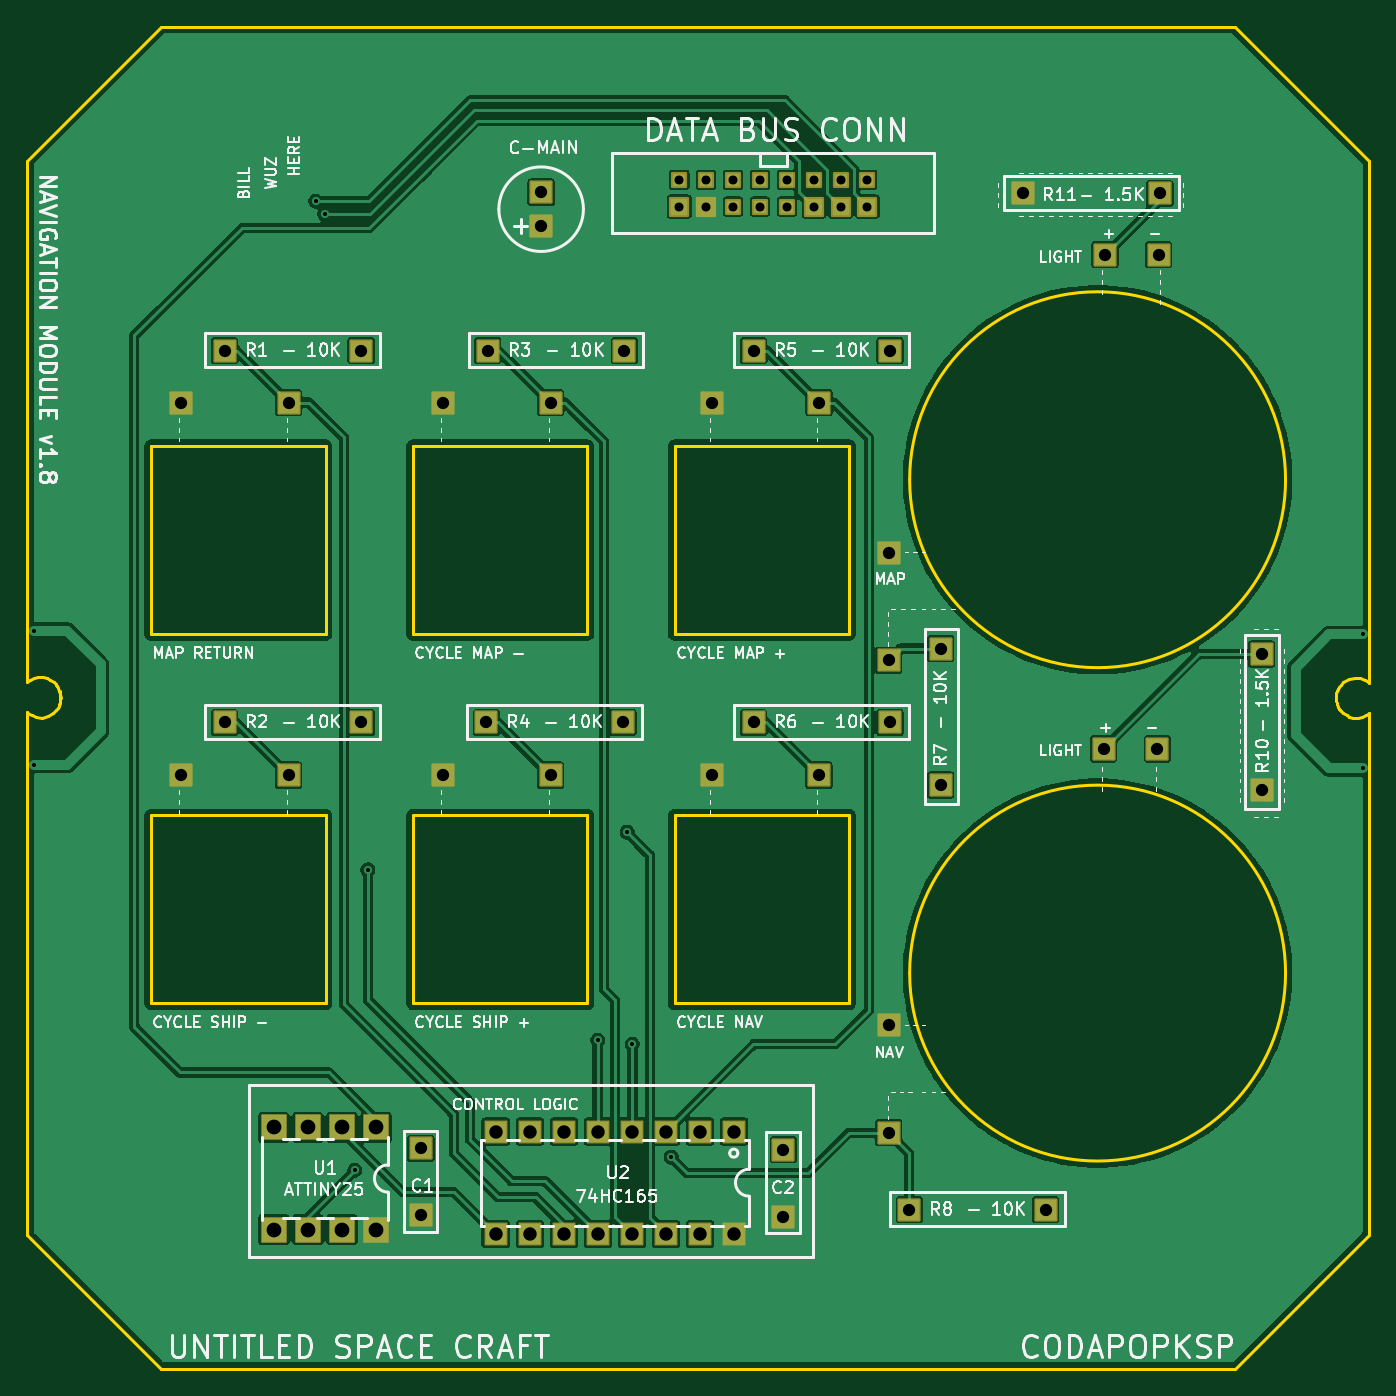
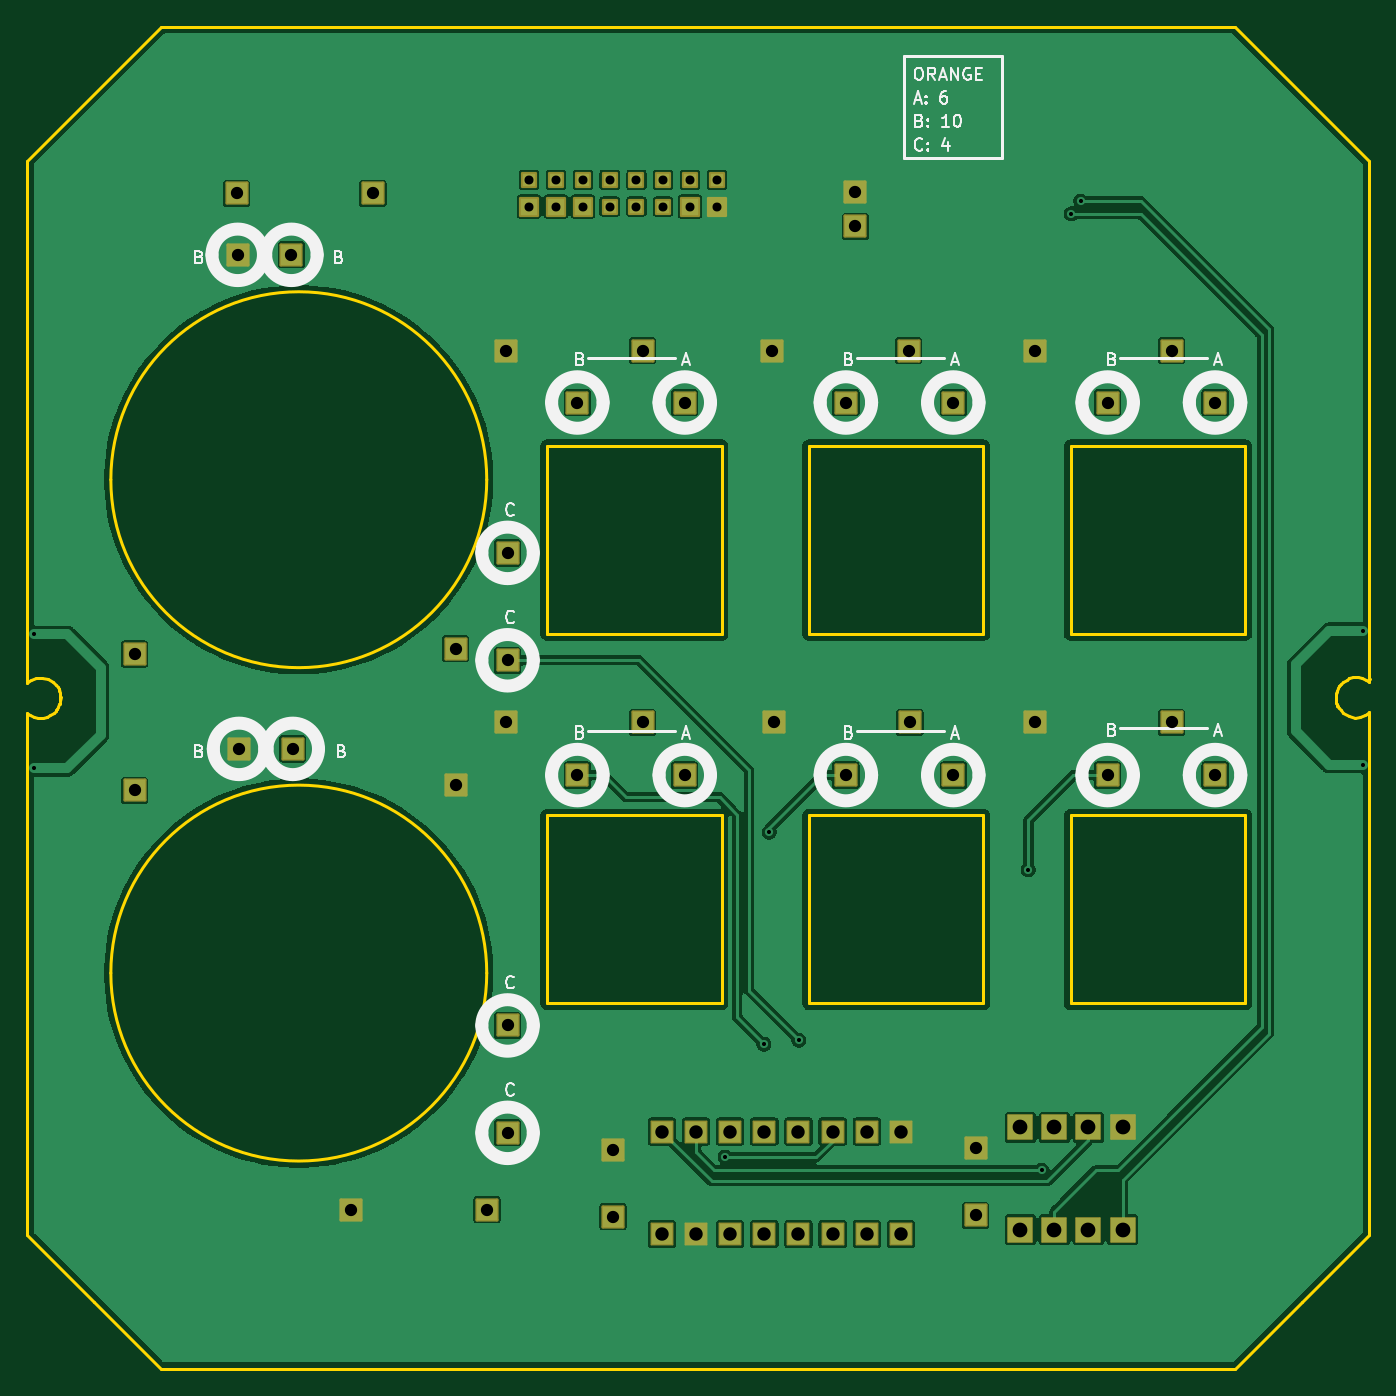
Circuit board: 11 layer files. Board 100.0 x 100.0 mm.
- outline: Navigation_Module-BoardOutLine.gbr (6344 bytes)
- bottom_copper: Navigation_Module-BottomLayer.gbr (108775 bytes)
- paste: Navigation_Module-BottomPasteMaskLayer.gbr (461 bytes)
- bottom_silk: Navigation_Module-BottomSilkLayer.gbr (25727 bytes)
- bottom_mask: Navigation_Module-BottomSolderMaskLayer.gbr (5250 bytes)
- drill: Navigation_Module-NPTH.drl (264 bytes)
- drill: Navigation_Module-PTH.drl (2072 bytes)
- top_copper: Navigation_Module-TopLayer.gbr (120801 bytes)
- paste: Navigation_Module-TopPasteMaskLayer.gbr (461 bytes)
- top_silk: Navigation_Module-TopSilkLayer.gbr (108993 bytes)
- top_mask: Navigation_Module-TopSolderMaskLayer.gbr (5250 bytes)

=== outline: Navigation_Module-BoardOutLine.gbr ===
%TF.GenerationSoftware,KiCad,Pcbnew,10.0.6*%
%TF.CreationDate,2026-09-23T18:23:31+08:00*%
%TF.ProjectId,Navigation_Module,4e617669-6761-4746-996f-6e5f4d6f6475,1.7*%
%TF.SameCoordinates,Original*%
%TF.FileFunction,Profile,NP*%
%FSLAX46Y46*%
G04 Gerber Fmt 4.6, Leading zero omitted, Abs format (unit mm)*
G04 Created by KiCad (PCBNEW 10.0.6) date 2026-09-23 18:23:31*
%MOMM*%
%LPD*%
G01*
G04 APERTURE LIST*
%TA.AperFunction,Profile*%
%ADD10C,0.254000*%
%TD*%
G04 APERTURE END LIST*
D10*
X99994900Y-108557200D02*
X100000000Y-108557200D01*
X100000000Y-70000000D02*
X110000000Y-60000000D01*
X100000000Y-108557200D02*
X100000000Y-70000000D01*
X100000000Y-150000000D02*
X100000000Y-111448000D01*
X100000000Y-150000000D02*
X105000000Y-155000100D01*
X100001100Y-111345200D02*
X100006200Y-111345200D01*
X100004600Y-111432400D02*
X100005000Y-111075600D01*
X100004700Y-108490900D02*
X100004700Y-108843489D01*
X100005000Y-111075600D02*
X100169500Y-111211400D01*
X100104900Y-108760100D02*
X100004700Y-108843489D01*
X100169500Y-111211400D02*
X100340200Y-111309800D01*
X100246000Y-108650400D02*
X100104900Y-108760100D01*
X100340200Y-111309800D02*
X100675300Y-111424100D01*
X100543100Y-108520200D02*
X100246000Y-108650400D01*
X100675300Y-111424100D02*
X101099500Y-111462300D01*
X100848200Y-108453400D02*
X100543100Y-108520200D01*
X101099500Y-111462300D02*
X101560700Y-111355100D01*
X101203500Y-108454600D02*
X100848200Y-108453400D01*
X101502200Y-108541300D02*
X101203500Y-108454600D01*
X101518500Y-108541300D02*
X101502200Y-108541300D01*
X101560700Y-111355100D02*
X101973200Y-111111600D01*
X101708800Y-108637100D02*
X101518500Y-108541300D01*
X101973200Y-111111600D02*
X102143600Y-110934700D01*
X101991200Y-108812400D02*
X101708800Y-108637100D01*
X102131300Y-108973100D02*
X101991200Y-108812400D01*
X102143600Y-110934700D02*
X102295000Y-110727100D01*
X102197700Y-109049300D02*
X102131300Y-108973100D01*
X102242500Y-109123600D02*
X102197700Y-109049300D01*
X102258800Y-109126900D02*
X102242500Y-109123600D01*
X102295000Y-110727100D02*
X102380400Y-110573300D01*
X102346500Y-109295800D02*
X102258800Y-109126900D01*
X102368700Y-110598600D02*
X102459000Y-110344600D01*
X102380400Y-110573300D02*
X102411600Y-110471600D01*
X102419500Y-109481100D02*
X102346500Y-109295800D01*
X102459000Y-110344600D02*
X102499200Y-110090600D01*
X102483800Y-109709600D02*
X102433000Y-109508900D01*
X102488400Y-109701400D02*
X102419500Y-109481100D01*
X102499200Y-109898300D02*
X102483800Y-109709600D01*
X102499200Y-110090600D02*
X102499200Y-109898300D01*
X102506100Y-110002400D02*
X102488400Y-109701400D01*
X105000000Y-155000100D02*
X109999900Y-159999900D01*
X109249900Y-91251100D02*
X109249900Y-105249900D01*
X109249900Y-105249900D02*
X122250100Y-105249900D01*
X109250000Y-118751000D02*
X109250000Y-132749900D01*
X109250000Y-132749900D02*
X122250100Y-132749900D01*
X110000000Y-60000000D02*
X189999800Y-60000000D01*
X122250100Y-91250000D02*
X109249900Y-91251100D01*
X122250100Y-105249900D02*
X122250100Y-91250000D01*
X122250100Y-118750000D02*
X109250000Y-118751000D01*
X122250100Y-132749900D02*
X122250100Y-118750000D01*
X128750000Y-91251000D02*
X128750000Y-105249900D01*
X128750000Y-105249900D02*
X141750000Y-105249900D01*
X128750100Y-118751000D02*
X128750100Y-132749900D01*
X128750100Y-132749900D02*
X141750100Y-132749900D01*
X141750000Y-91250000D02*
X128750000Y-91251000D01*
X141750000Y-105249900D02*
X141750000Y-91250000D01*
X141750100Y-118750000D02*
X128750100Y-118751000D01*
X141750100Y-132749900D02*
X141750100Y-118750000D01*
X148250000Y-91251000D02*
X148250000Y-105249900D01*
X148250000Y-105249900D02*
X161250100Y-105249900D01*
X148250000Y-118751000D02*
X148250000Y-132749900D01*
X148250000Y-132749900D02*
X161250200Y-132749900D01*
X161250100Y-91250000D02*
X148250000Y-91251000D01*
X161250100Y-105249900D02*
X161250100Y-91250000D01*
X161250200Y-118750000D02*
X148250000Y-118751000D01*
X161250200Y-132749900D02*
X161250200Y-118750000D01*
X193749900Y-93750000D02*
G75*
G02*
X165749900Y-93750000I-14000000J0D01*
G01*
X165749900Y-93750000D02*
G75*
G02*
X193749900Y-93750000I14000000J0D01*
G01*
X193749900Y-130500000D02*
G75*
G02*
X165749900Y-130500000I-14000000J0D01*
G01*
X165749900Y-130500000D02*
G75*
G02*
X193749900Y-130500000I14000000J0D01*
G01*
X189999800Y-159999900D02*
X109999900Y-159999900D01*
X195001100Y-155001100D02*
X189999800Y-159999900D01*
X197494800Y-109942600D02*
X197512500Y-110243700D01*
X197501700Y-109854500D02*
X197501700Y-110046800D01*
X197501700Y-110046800D02*
X197517100Y-110235500D01*
X197541900Y-109600500D02*
X197501700Y-109854500D01*
X197547292Y-110354783D02*
X197567900Y-110436200D01*
X197547292Y-110354783D02*
X197581500Y-110464000D01*
X197581500Y-110464000D02*
X197654400Y-110649300D01*
X197620500Y-109371800D02*
X197589300Y-109473500D01*
X197628036Y-109358211D02*
X197541900Y-109600500D01*
X197654400Y-110649300D02*
X197742100Y-110818200D01*
X197705800Y-109218000D02*
X197628036Y-109358211D01*
X197742100Y-110818200D02*
X197758400Y-110821500D01*
X197758400Y-110821500D02*
X197803200Y-110895800D01*
X197803200Y-110895800D02*
X197869600Y-110972000D01*
X197857300Y-109010400D02*
X197705800Y-109218000D01*
X197869600Y-110972000D02*
X198009700Y-111132700D01*
X198009700Y-111132700D02*
X198292100Y-111308000D01*
X198027700Y-108833400D02*
X197857300Y-109010400D01*
X198292100Y-111308000D02*
X198482400Y-111403800D01*
X198440200Y-108590000D02*
X198027700Y-108833400D01*
X198482400Y-111403800D02*
X198498700Y-111403800D01*
X198498700Y-111403800D02*
X198797400Y-111490500D01*
X198797400Y-111490500D02*
X199152700Y-111491600D01*
X198901400Y-108482800D02*
X198440200Y-108590000D01*
X199152700Y-111491600D02*
X199457800Y-111424900D01*
X199325600Y-108521000D02*
X198901400Y-108482800D01*
X199457800Y-111424900D02*
X199754800Y-111294600D01*
X199660700Y-108635300D02*
X199325600Y-108521000D01*
X199754800Y-111294600D02*
X199896000Y-111185000D01*
X199831400Y-108733600D02*
X199660700Y-108635300D01*
X199896000Y-111185000D02*
X199996200Y-111101611D01*
X199995900Y-108869500D02*
X199831400Y-108733600D01*
X199996200Y-111454200D02*
X199996200Y-111101611D01*
X199996300Y-108512700D02*
X199995900Y-108869500D01*
X199999800Y-108599900D02*
X199994700Y-108599900D01*
X199999900Y-70000000D02*
X189999800Y-60000000D01*
X199999900Y-70000000D02*
X199999900Y-108557200D01*
X199999900Y-111429900D02*
X199999900Y-149999800D01*
X199999900Y-149999800D02*
X195001100Y-155001100D01*
M02*

=== bottom_copper: Navigation_Module-BottomLayer.gbr (108775 bytes, source omitted) ===
=== paste: Navigation_Module-BottomPasteMaskLayer.gbr ===
%TF.GenerationSoftware,KiCad,Pcbnew,10.0.6*%
%TF.CreationDate,2026-09-23T18:23:31+08:00*%
%TF.ProjectId,Navigation_Module,4e617669-6761-4746-996f-6e5f4d6f6475,1.7*%
%TF.SameCoordinates,Original*%
%TF.FileFunction,Paste,Bot*%
%TF.FilePolarity,Positive*%
%FSLAX46Y46*%
G04 Gerber Fmt 4.6, Leading zero omitted, Abs format (unit mm)*
G04 Created by KiCad (PCBNEW 10.0.6) date 2026-09-23 18:23:31*
%MOMM*%
%LPD*%
G01*
G04 APERTURE LIST*
G04 APERTURE END LIST*
M02*

=== bottom_silk: Navigation_Module-BottomSilkLayer.gbr (25727 bytes, source omitted) ===
=== bottom_mask: Navigation_Module-BottomSolderMaskLayer.gbr (5250 bytes, source omitted) ===
=== drill: Navigation_Module-NPTH.drl ===
M48
; DRILL file KiCad 10.0.6 date 2026-09-22T18:33:46
; FORMAT={-:-/ absolute / metric / decimal}
; #@! TF.CreationDate,2026-09-22T18:33:46+08:00
; #@! TF.GenerationSoftware,Kicad,Pcbnew,10.0.6
; #@! TF.FileFunction,NonPlated,1,2,NPTH
FMAT,2
METRIC
%
G90
G05
M30

=== drill: Navigation_Module-PTH.drl ===
M48
; DRILL file KiCad 10.0.6 date 2026-09-22T18:33:46
; FORMAT={-:-/ absolute / metric / decimal}
; #@! TF.CreationDate,2026-09-22T18:33:46+08:00
; #@! TF.GenerationSoftware,Kicad,Pcbnew,10.0.6
; #@! TF.FileFunction,Plated,1,2,PTH
FMAT,2
METRIC
; #@! TA.AperFunction,Plated,PTH,ViaDrill
T1C0.305
; #@! TA.AperFunction,Plated,PTH,ComponentDrill
T2C0.670
; #@! TA.AperFunction,Plated,PTH,ComponentDrill
T3C0.914
; #@! TA.AperFunction,Plated,PTH,ComponentDrill
T4C1.000
; #@! TA.AperFunction,Plated,PTH,ComponentDrill
T5C1.100
%
G90
G05
T1
X100.5Y-105.0
X100.5Y-114.998
X121.5Y-73.0
X122.2Y-73.95
X124.4Y-145.2
X125.4Y-122.8
X142.5Y-135.5
X144.7Y-120.0
X145.1Y-135.8
X148.0Y-144.2
X199.499Y-105.251
X199.499Y-115.249
T2
X148.6Y-71.4
X148.6Y-73.4
X150.6Y-71.4
X150.6Y-73.4
X152.6Y-71.4
X152.6Y-73.4
X154.6Y-71.4
X154.6Y-73.4
X156.6Y-71.4
X156.6Y-73.4
X158.6Y-71.4
X158.6Y-73.4
X160.6Y-71.4
X160.6Y-73.4
X162.6Y-71.4
X162.6Y-73.4
T3
X111.5Y-88.0
X111.5Y-115.75
X114.729Y-84.126
X114.729Y-111.826
X119.5Y-88.0
X119.5Y-115.75
X124.889Y-84.126
X124.889Y-111.826
X129.343Y-143.549
X129.343Y-148.549
X131.0Y-88.0
X131.0Y-115.75
X134.229Y-111.826
X134.329Y-84.126
X138.3Y-72.33
X138.3Y-74.87
X139.0Y-88.0
X139.0Y-115.75
X144.389Y-111.826
X144.489Y-84.126
X151.0Y-88.0
X151.0Y-115.75
X154.129Y-84.126
X154.129Y-111.826
X156.344Y-143.649
X156.344Y-148.649
X159.0Y-88.0
X159.0Y-115.75
X164.2Y-99.2
X164.2Y-107.2
X164.2Y-134.4
X164.2Y-142.4
X164.289Y-84.126
X164.289Y-111.826
X165.729Y-148.126
X168.074Y-106.329
X168.074Y-116.489
X174.229Y-72.426
X175.889Y-148.126
X180.2Y-113.8
X180.3Y-77.0
X184.2Y-113.8
X184.3Y-77.0
X184.389Y-72.426
X191.974Y-106.729
X191.974Y-116.889
T4
X134.91Y-142.302
X134.91Y-149.922
X137.451Y-142.302
X137.451Y-149.922
X139.99Y-142.302
X139.99Y-149.922
X142.53Y-142.302
X142.53Y-149.922
X145.07Y-142.302
X145.07Y-149.922
X147.611Y-142.302
X147.611Y-149.922
X150.15Y-142.302
X150.15Y-149.922
X152.69Y-142.302
X152.69Y-149.922
T5
X118.39Y-141.99
X118.39Y-149.61
X120.93Y-141.99
X120.93Y-149.61
X123.47Y-141.99
X123.47Y-149.61
X126.01Y-141.99
X126.01Y-149.61
M30

=== top_copper: Navigation_Module-TopLayer.gbr (120801 bytes, source omitted) ===
=== paste: Navigation_Module-TopPasteMaskLayer.gbr ===
%TF.GenerationSoftware,KiCad,Pcbnew,10.0.6*%
%TF.CreationDate,2026-09-23T18:23:31+08:00*%
%TF.ProjectId,Navigation_Module,4e617669-6761-4746-996f-6e5f4d6f6475,1.7*%
%TF.SameCoordinates,Original*%
%TF.FileFunction,Paste,Top*%
%TF.FilePolarity,Positive*%
%FSLAX46Y46*%
G04 Gerber Fmt 4.6, Leading zero omitted, Abs format (unit mm)*
G04 Created by KiCad (PCBNEW 10.0.6) date 2026-09-23 18:23:31*
%MOMM*%
%LPD*%
G01*
G04 APERTURE LIST*
G04 APERTURE END LIST*
M02*

=== top_silk: Navigation_Module-TopSilkLayer.gbr (108993 bytes, source omitted) ===
=== top_mask: Navigation_Module-TopSolderMaskLayer.gbr (5250 bytes, source omitted) ===
